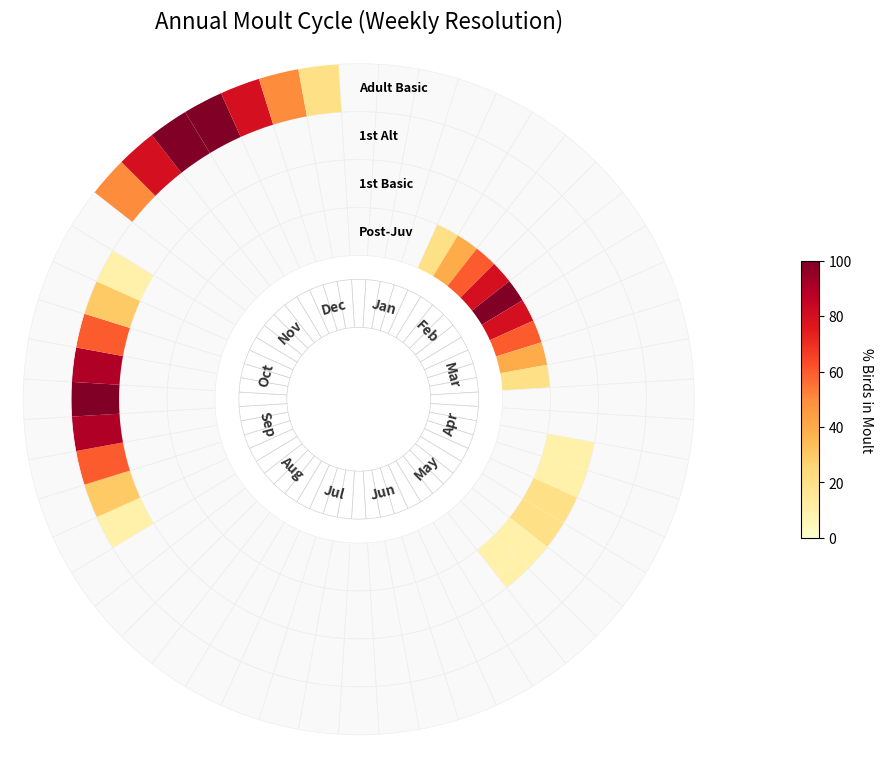

The script that saved this image:
#!/usr/bin/env python3
"""
Moult Visualizer - A tool to visualize annual moult cycles

This script creates a circular (polar) visualization showing the percentage of birds
in moult across 52 weeks for different moult cycles.
"""

import matplotlib.pyplot as plt
import numpy as np
import matplotlib.cm as cm
import matplotlib.colors as mcolors


def run_moult_visualizer():
    # ==========================================
    #   USER DATA INTERFACE (EDIT THIS SECTION)
    # ==========================================
    # Instructions: 
    # Enter 52 numbers (0-100) for each cycle representing the % of birds in moult.
    # You can paste these directly from a spreadsheet column.
    
    # 1. Post-Juvenile Moult (52 weeks)
    # Example: Starts Week 5, peaks Week 10, ends Week 15
    pj_data = [0]*4 + [20, 40, 60, 80, 100, 80, 60, 40, 20] + [0]*39
    
    # 2. 1st Basic Cycle (52 weeks)
    # Example: Low level moult throughout winter
    fb_data = [0]*15 + [10, 10, 20, 20, 10, 10] + [0]*31
    
    # 3. 1st Alternate Cycle (52 weeks)
    # Example: Sharp peak in Spring (approx week 35-40)
    fa_data = [0]*35 + [10, 30, 60, 90, 100, 90, 60, 30, 10] + [0]*8
    
    # 4. Adult Basic Cycle (52 weeks)
    # Example: Late summer heavy moult
    ab_data = [0]*45 + [50, 80, 100, 100, 80, 50, 20] 

    # (Auto-fill ensuring lists are exactly 52 items long in case of copy-paste errors)
    def pad_data(d): return (d + [0]*52)[:52]
    pj_data = pad_data(pj_data)
    fb_data = pad_data(fb_data)
    fa_data = pad_data(fa_data)
    ab_data = pad_data(ab_data)

    # ==========================================
    #   VISUALIZATION LOGIC (DO NOT EDIT BELOW)
    # ==========================================
    
    # Setup Data Structure
    all_data = [pj_data, fb_data, fa_data, ab_data]
    ring_labels = ["Post-Juv", "1st Basic", "1st Alt", "Adult Basic"]
    
    # Setup Time (52 Weeks)
    N = 52
    theta = np.linspace(0.0, 2 * np.pi, N, endpoint=False)
    width = 2 * np.pi / N
    
    # Setup Figure
    fig, ax = plt.subplots(figsize=(12, 12), subplot_kw={'projection': 'polar'})
    ax.set_theta_zero_location("N")
    ax.set_theta_direction(-1) # Clockwise
    
    # --- DRAW RINGS ---
    
    # 1. Inner Ring: Months (Visual Reference)
    month_labels = ["Jan", "Feb", "Mar", "Apr", "May", "Jun", 
                    "Jul", "Aug", "Sep", "Oct", "Nov", "Dec"]
    
    # We plot a white ring for the month track
    ax.bar(theta, [1]*N, width=width, bottom=1.5, color='white', edgecolor='lightgray', linewidth=0.5)
    
    # Place Month Labels (every ~4.3 weeks)
    for i, label in enumerate(month_labels):
        # Calculate angle for the middle of the month
        # 52 weeks / 12 months = 4.33 weeks per month
        week_index = i * (52/12) + (52/24) 
        angle = week_index * (2 * np.pi / 52)
        
        # Adjust text rotation
        rotation = np.degrees(-angle)
        if -90 > rotation > -270: rotation += 180 
            
        ax.text(angle, 2.0, label, ha='center', va='center', rotation=rotation, 
                fontsize=10, fontweight='bold', color='#333333')

    # 2. Data Rings (Heatmap Style)
    base_radius = 3.0
    
    # Colormap: White (0%) -> Yellow-Orange-Red (100%)
    # You can change 'YlOrRd' to 'Blues', 'Greens', 'Reds', 'Viridis', etc.
    cmap = plt.cm.YlOrRd 
    norm = mcolors.Normalize(vmin=0, vmax=100)
    
    for i, (dataset, label) in enumerate(zip(all_data, ring_labels)):
        radius = base_radius + i
        
        # We plot each week as a separate bar segment with its own color
        colors = [cmap(norm(val)) if val > 0 else '#f9f9f9' for val in dataset]
        edge_colors = ['#eeeeee' if val == 0 else 'none' for val in dataset]
        
        ax.bar(theta, [1]*N, width=width, bottom=radius, color=colors, edgecolor=edge_colors, linewidth=0.5)
        
        # Add Ring Label at the start (Week 0 / Jan 1)
        ax.text(0, radius + 0.5, label, ha='left', va='center', fontsize=9, fontweight='bold')

    # --- FORMATTING ---
    ax.set_axis_off()
    
    # Add a Colorbar Key
    sm = cm.ScalarMappable(cmap=cmap, norm=norm)
    sm.set_array([])
    cbar = plt.colorbar(sm, ax=ax, pad=0.1, shrink=0.3, aspect=15)
    cbar.set_label('% Birds in Moult', rotation=270, labelpad=15)
    
    plt.title("Annual Moult Cycle (Weekly Resolution)", fontsize=16, y=1.02)
    
    # Save the figure
    output_file = 'moult_visualization.png'
    plt.savefig(output_file, dpi=300, bbox_inches='tight')
    print(f"Visualization saved to: {output_file}")
    
    # Also show if running interactively
    # plt.show()


if __name__ == "__main__":
    run_moult_visualizer()
